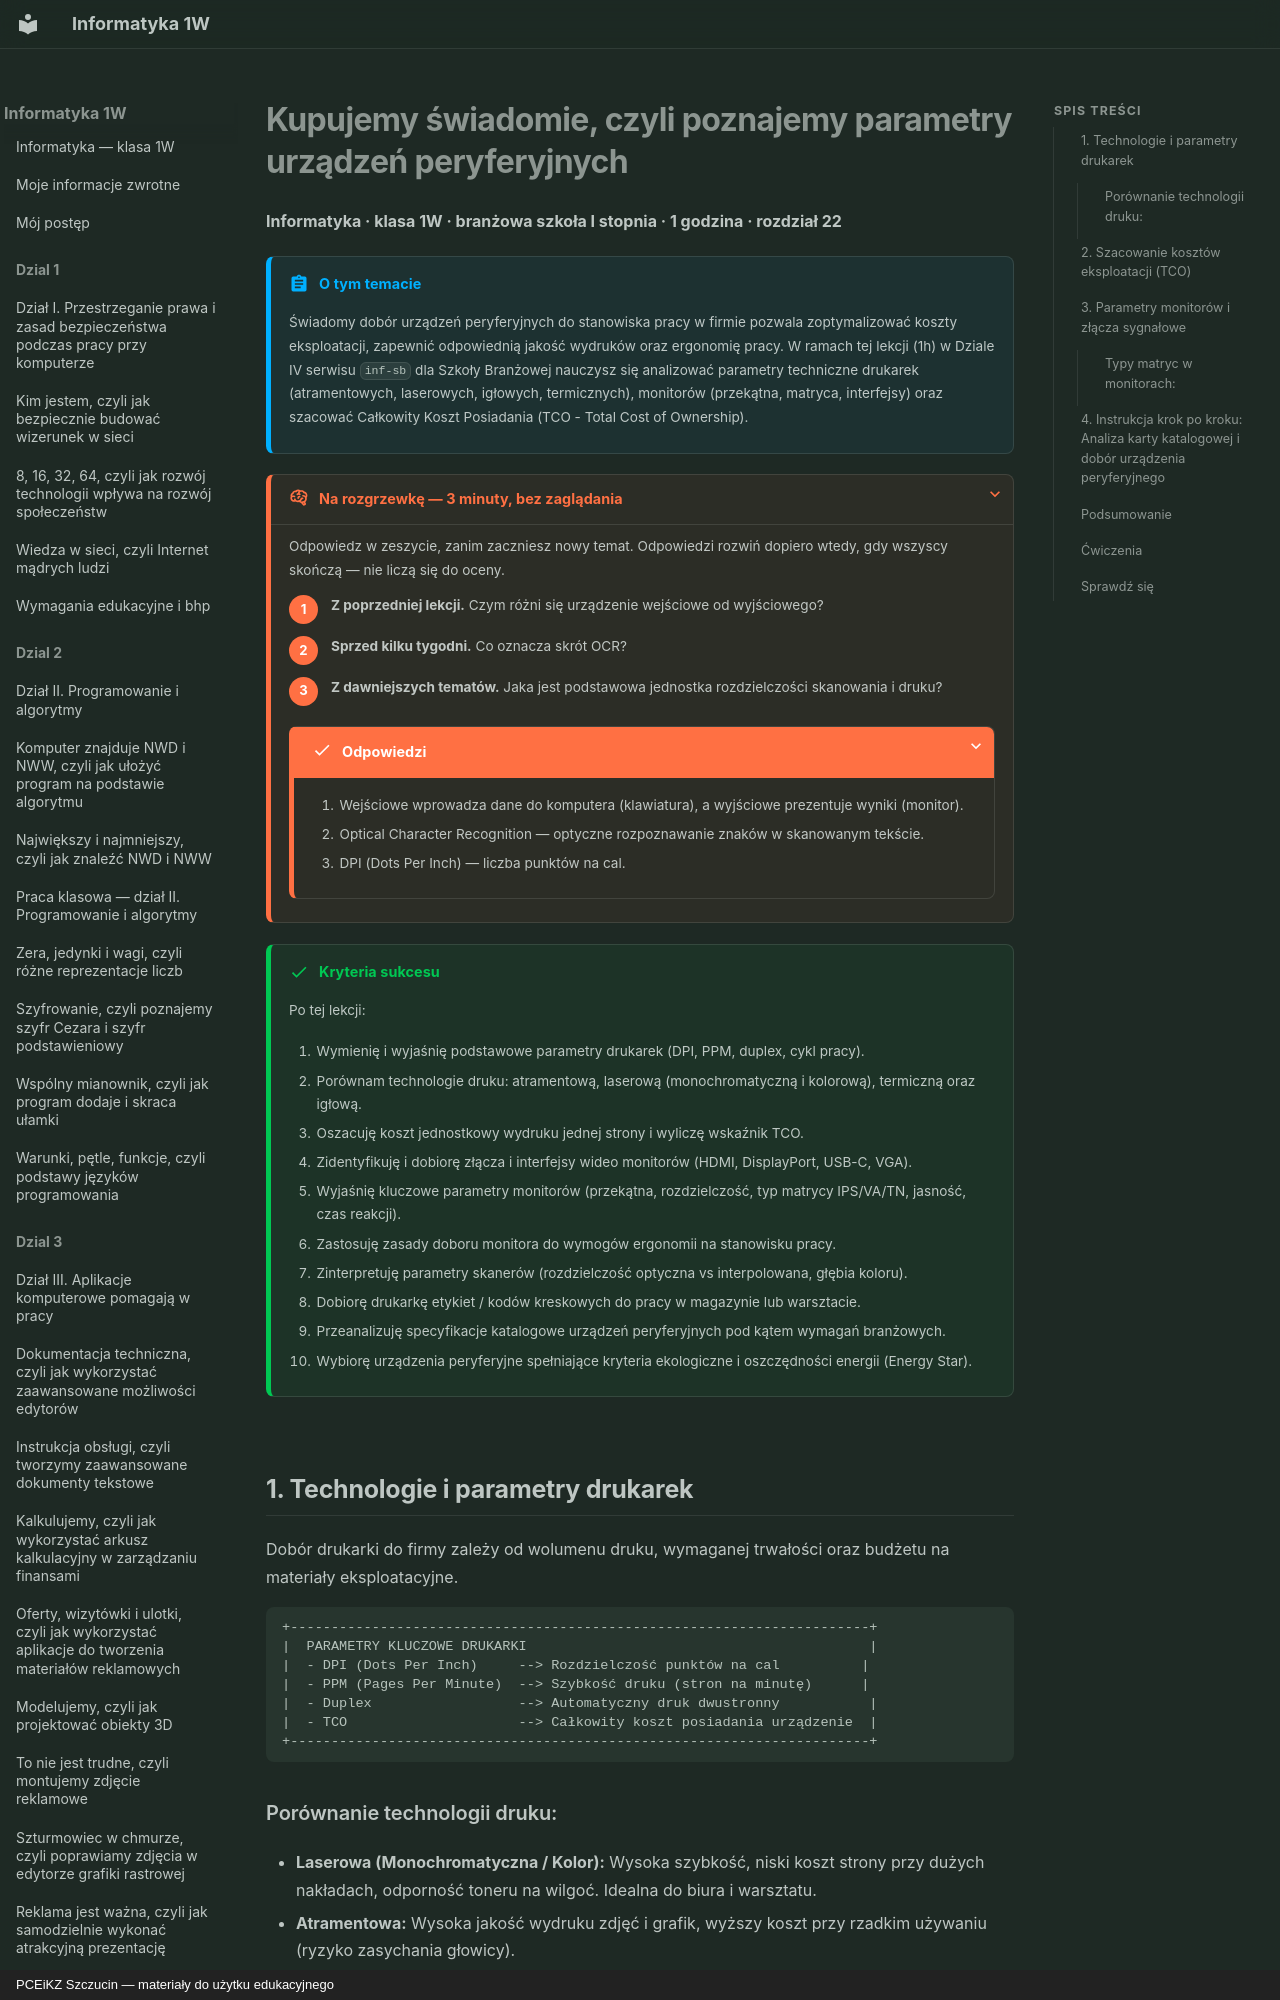

repository: JosiMate/inf-sb · page: dzial-4/poznajemy-parametry-urzadzen-peryferyjnych/index.html · generator: mkdocs · copyright: PCEiKZ Szczucin — materiały do użytku edukacyjnego

# Kupujemy świadomie, czyli poznajemy parametry urządzeń peryferyjnych

**Informatyka · klasa 1W · branżowa szkoła I stopnia · 1 godzina · rozdział 22**

!!! abstract "O tym temacie"

    Świadomy dobór urządzeń peryferyjnych do stanowiska pracy w firmie pozwala zoptymalizować koszty eksploatacji, zapewnić odpowiednią jakość wydruków oraz ergonomię pracy. W ramach tej lekcji (1h) w Dziale IV serwisu `inf-sb` dla Szkoły Branżowej nauczysz się analizować parametry techniczne drukarek (atramentowych, laserowych, igłowych, termicznych), monitorów (przekątna, matryca, interfejsy) oraz szacować Całkowity Koszt Posiadania (TCO - Total Cost of Ownership).

??? rozgrzewka "Na rozgrzewkę — 3 minuty, bez zaglądania"

    Odpowiedz w zeszycie, zanim zaczniesz nowy temat. Odpowiedzi rozwiń
    dopiero wtedy, gdy wszyscy skończą — nie liczą się do oceny.

    1. **Z poprzedniej lekcji.** Czym różni się urządzenie wejściowe od wyjściowego?
    2. **Sprzed kilku tygodni.** Co oznacza skrót OCR?
    3. **Z dawniejszych tematów.** Jaka jest podstawowa jednostka rozdzielczości skanowania i druku?

    ??? success "Odpowiedzi"

        1. Wejściowe wprowadza dane do komputera (klawiatura), a wyjściowe prezentuje wyniki (monitor).
        2. Optical Character Recognition — optyczne rozpoznawanie znaków w skanowanym tekście.
        3. DPI (Dots Per Inch) — liczba punktów na cal.

!!! success "Kryteria sukcesu"

    Po tej lekcji:

    1. Wymienię i wyjaśnię podstawowe parametry drukarek (DPI, PPM, duplex, cykl pracy).
    2. Porównam technologie druku: atramentową, laserową (monochromatyczną i kolorową), termiczną oraz igłową.
    3. Oszacuję koszt jednostkowy wydruku jednej strony i wyliczę wskaźnik TCO.
    4. Zidentyfikuję i dobiorę złącza i interfejsy wideo monitorów (HDMI, DisplayPort, USB-C, VGA).
    5. Wyjaśnię kluczowe parametry monitorów (przekątna, rozdzielczość, typ matrycy IPS/VA/TN, jasność, czas reakcji).
    6. Zastosuję zasady doboru monitora do wymogów ergonomii na stanowisku pracy.
    7. Zinterpretuję parametry skanerów (rozdzielczość optyczna vs interpolowana, głębia koloru).
    8. Dobiorę drukarkę etykiet / kodów kreskowych do pracy w magazynie lub warsztacie.
    9. Przeanalizuję specyfikacje katalogowe urządzeń peryferyjnych pod kątem wymagań branżowych.
    10. Wybiorę urządzenia peryferyjne spełniające kryteria ekologiczne i oszczędności energii (Energy Star).

## 1. Technologie i parametry drukarek

Dobór drukarki do firmy zależy od wolumenu druku, wymaganej trwałości oraz budżetu na materiały eksploatacyjne.

```
+-----------------------------------------------------------------------+
|  PARAMETRY KLUCZOWE DRUKARKI                                          |
|  - DPI (Dots Per Inch)     --> Rozdzielczość punktów na cal          |
|  - PPM (Pages Per Minute)  --> Szybkość druku (stron na minutę)      |
|  - Duplex                  --> Automatyczny druk dwustronny           |
|  - TCO                     --> Całkowity koszt posiadania urządzenie  |
+-----------------------------------------------------------------------+
```
